9-way image classification set "clean" from GitHub (cpbsdj/badge_cnn-visualization); label vocabulary: fdu, hit, nju, pku, sjtu, thu, ustc, xjtu, zju.

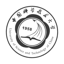
Label: ustc

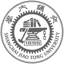
Label: sjtu

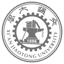
Label: xjtu

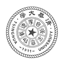
Label: thu

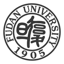
Label: fdu

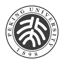
Label: pku
